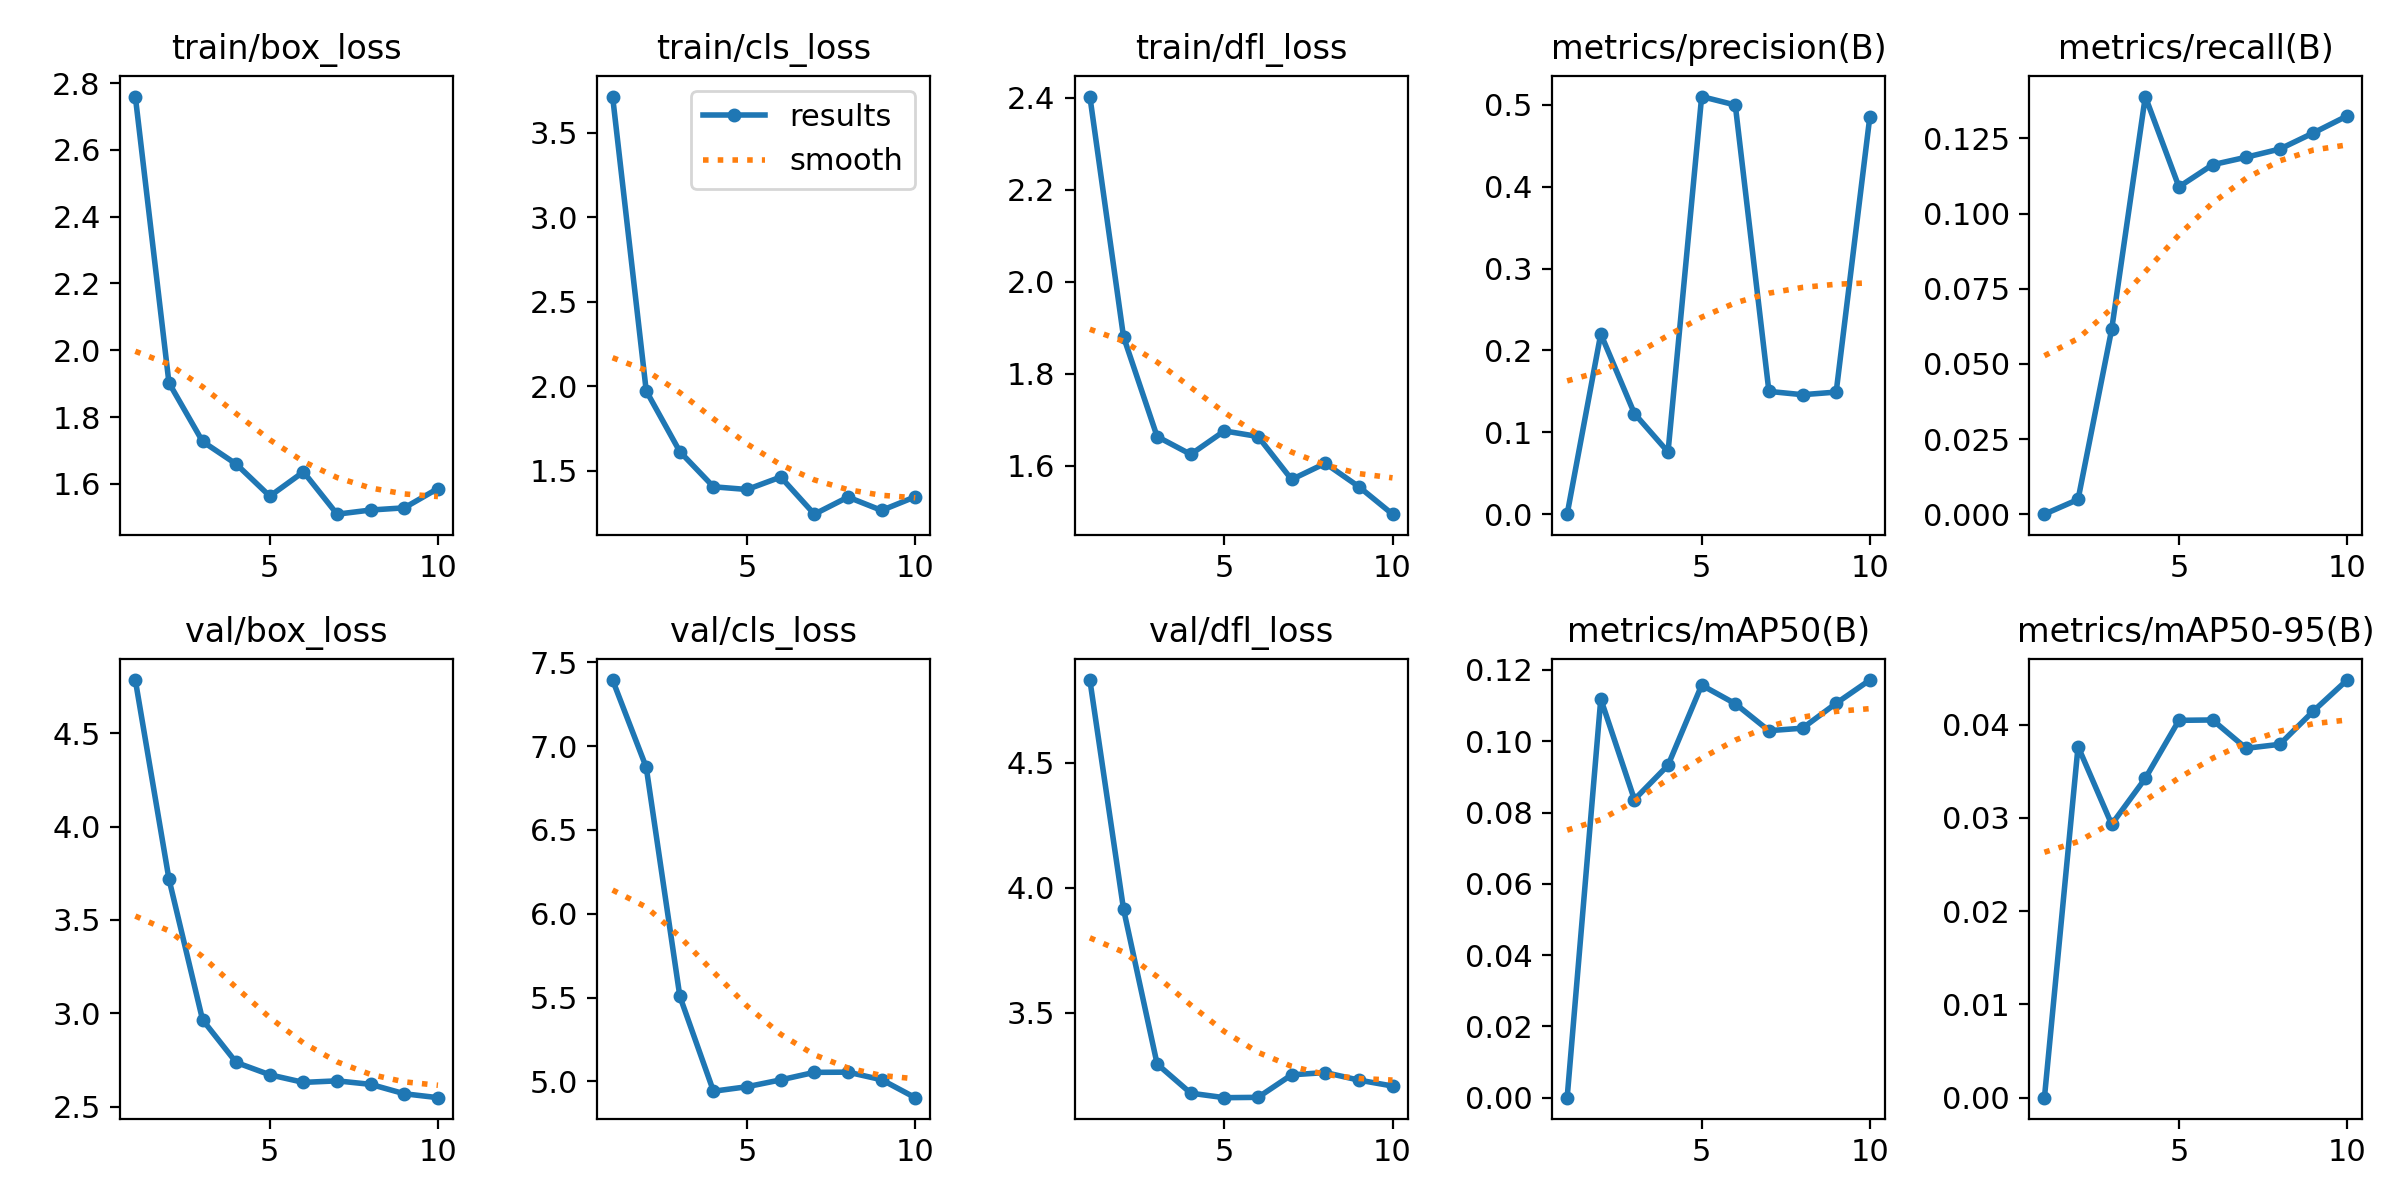

Source data for this figure (header and first rows):
epoch, time, train/box_loss, train/cls_loss, train/dfl_loss, metrics/precision(B), metrics/recall(B), metrics/mAP50(B), metrics/mAP50-95(B), val/box_loss, val/cls_loss, val/dfl_loss, lr/pg0, lr/pg1, lr/pg2
1, 601.9, 2.76, 3.716, 2.402, 0, 0, 0, 0, 4.784, 7.393, 4.83, 0.07942, 0.00042, 0.00042
2, 1281, 1.903, 1.972, 1.881, 0.2202, 0.00489, 0.1119, 0.03765, 3.719, 6.873, 3.915, 0.05784, 0.0008392, 0.0008392
3, 1945, 1.727, 1.612, 1.664, 0.1229, 0.06149, 0.08364, 0.02931, 2.965, 5.507, 3.295, 0.03618, 0.001177, 0.001177
4, 2585, 1.659, 1.404, 1.625, 0.07597, 0.1389, 0.09327, 0.03424, 2.737, 4.941, 3.179, 0.01439, 0.001385, 0.001385
5, 3236, 1.563, 1.388, 1.676, 0.51, 0.1089, 0.1157, 0.04046, 2.671, 4.968, 3.161, 0.001316, 0.001316, 0.001316
6, 3940, 1.636, 1.462, 1.664, 0.4997, 0.1162, 0.1105, 0.0405, 2.63, 5.009, 3.162, 0.00101, 0.00101, 0.00101
7, 4602, 1.509, 1.241, 1.57, 0.1499, 0.1187, 0.103, 0.03746, 2.638, 5.054, 3.252, 0.0007041, 0.0007041, 0.0007041
8, 5284, 1.522, 1.343, 1.605, 0.1459, 0.1215, 0.1037, 0.03789, 2.62, 5.055, 3.261, 0.0004281, 0.0004281, 0.0004281
9, 5946, 1.528, 1.264, 1.555, 0.1491, 0.1268, 0.1106, 0.04146, 2.569, 5.01, 3.231, 0.0002091, 0.0002091, 0.0002091
10, 6570, 1.586, 1.344, 1.495, 0.485, 0.1325, 0.1172, 0.04478, 2.548, 4.903, 3.207, 6.8454e-05, 6.8454e-05, 6.8454e-05
